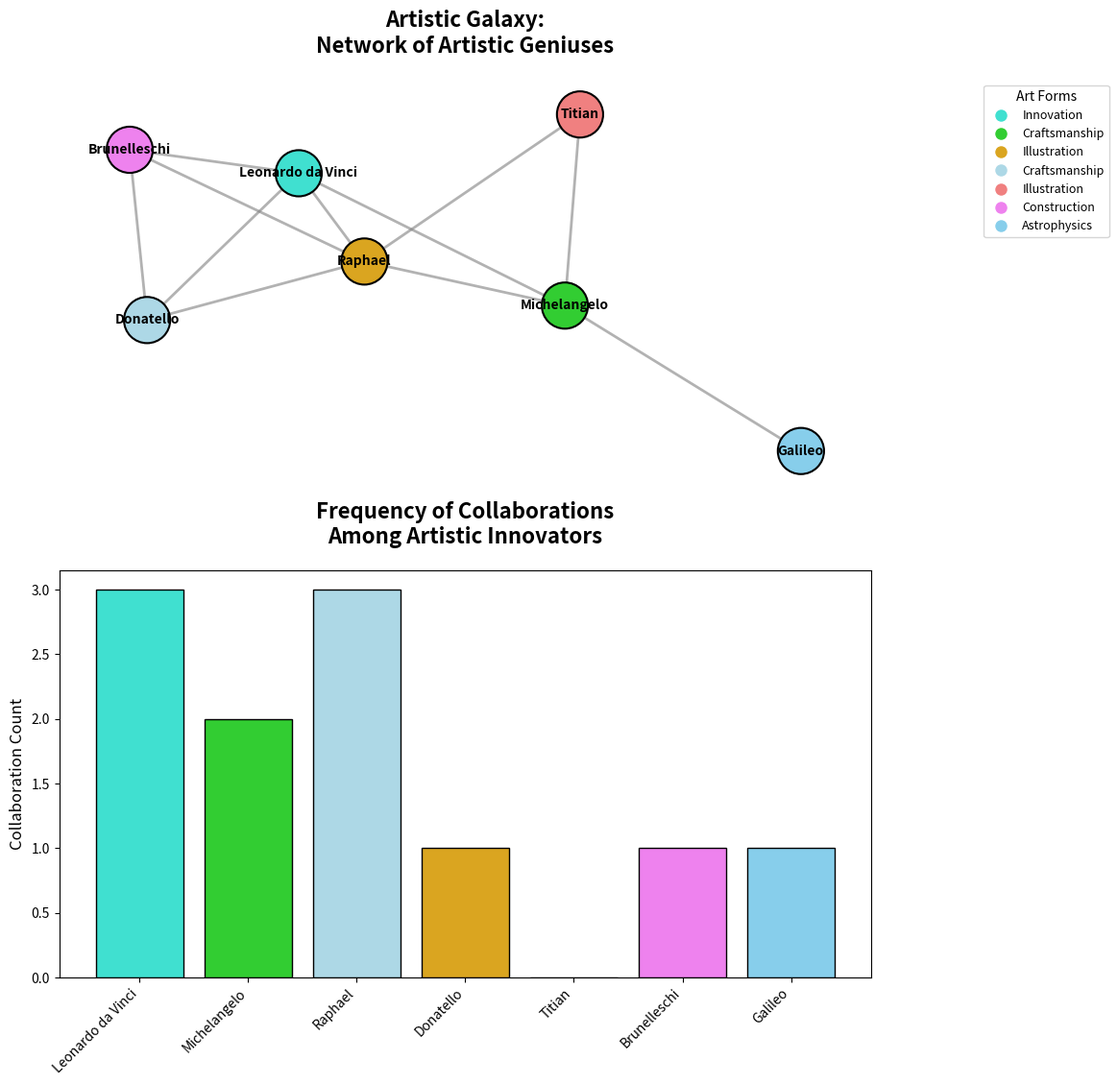

Generate this figure with matplotlib:
import matplotlib.pyplot as plt
import networkx as nx

G = nx.Graph()

collaborations = {
    'Leonardo da Vinci': ['Michelangelo', 'Donatello', 'Raphael'],
    'Michelangelo': ['Raphael', 'Titian'],
    'Raphael': ['Titian', 'Donatello', 'Brunelleschi'],
    'Donatello': ['Brunelleschi'],
    'Titian': [],
    'Brunelleschi': ['Leonardo da Vinci'],
    'Galileo': ['Michelangelo'],
}

for artist, collaborators in collaborations.items():
    for collaborator in collaborators:
        G.add_edge(artist, collaborator)

node_colors = {
    'Leonardo da Vinci': 'turquoise',
    'Michelangelo': 'limegreen',
    'Raphael': 'goldenrod',
    'Donatello': 'lightblue',
    'Titian': 'lightcoral',
    'Brunelleschi': 'violet',
    'Galileo': 'skyblue',
}

node_color_list = [node_colors[node] for node in G.nodes]
collaboration_count = {artist: len(collaborators) for artist, collaborators in collaborations.items()}

# Changed subplot layout to 2 rows and 1 column
fig, axes = plt.subplots(2, 1, figsize=(12, 12))

pos = nx.spring_layout(G, seed=42)
nx.draw_networkx_nodes(G, pos, ax=axes[0], node_size=1200, node_color=node_color_list, edgecolors='black', linewidths=1.5)
nx.draw_networkx_edges(G, pos, ax=axes[0], width=2, edge_color='gray', style='solid', alpha=0.6)
nx.draw_networkx_labels(G, pos, ax=axes[0], font_size=10, font_weight='bold', verticalalignment='center')
axes[0].set_title("Artistic Galaxy:\nNetwork of Artistic Geniuses", fontsize=16, fontweight='bold', pad=20)
axes[0].axis('off')

legend_labels = {
    'turquoise': 'Innovation',
    'limegreen': 'Craftsmanship',
    'goldenrod': 'Illustration',
    'lightblue': 'Craftsmanship',
    'lightcoral': 'Illustration',
    'violet': 'Construction',
    'skyblue': 'Astrophysics',
}

handles = [plt.Line2D([0], [0], marker='o', color='w', label=label, markerfacecolor=color, markersize=10)
           for color, label in legend_labels.items()]
axes[0].legend(handles=handles, loc='upper right', title="Art Forms", fontsize=9, bbox_to_anchor=(1.3, 1))

axes[1].bar(collaboration_count.keys(), collaboration_count.values(), color=node_color_list, edgecolor='black')
axes[1].set_title("Frequency of Collaborations\nAmong Artistic Innovators", fontsize=16, fontweight='bold', pad=20)
axes[1].set_ylabel("Collaboration Count", fontsize=12)
axes[1].set_xticklabels(collaboration_count.keys(), rotation=45, ha='right')

plt.tight_layout(rect=[0, 0, 1, 0.95])
plt.show()
